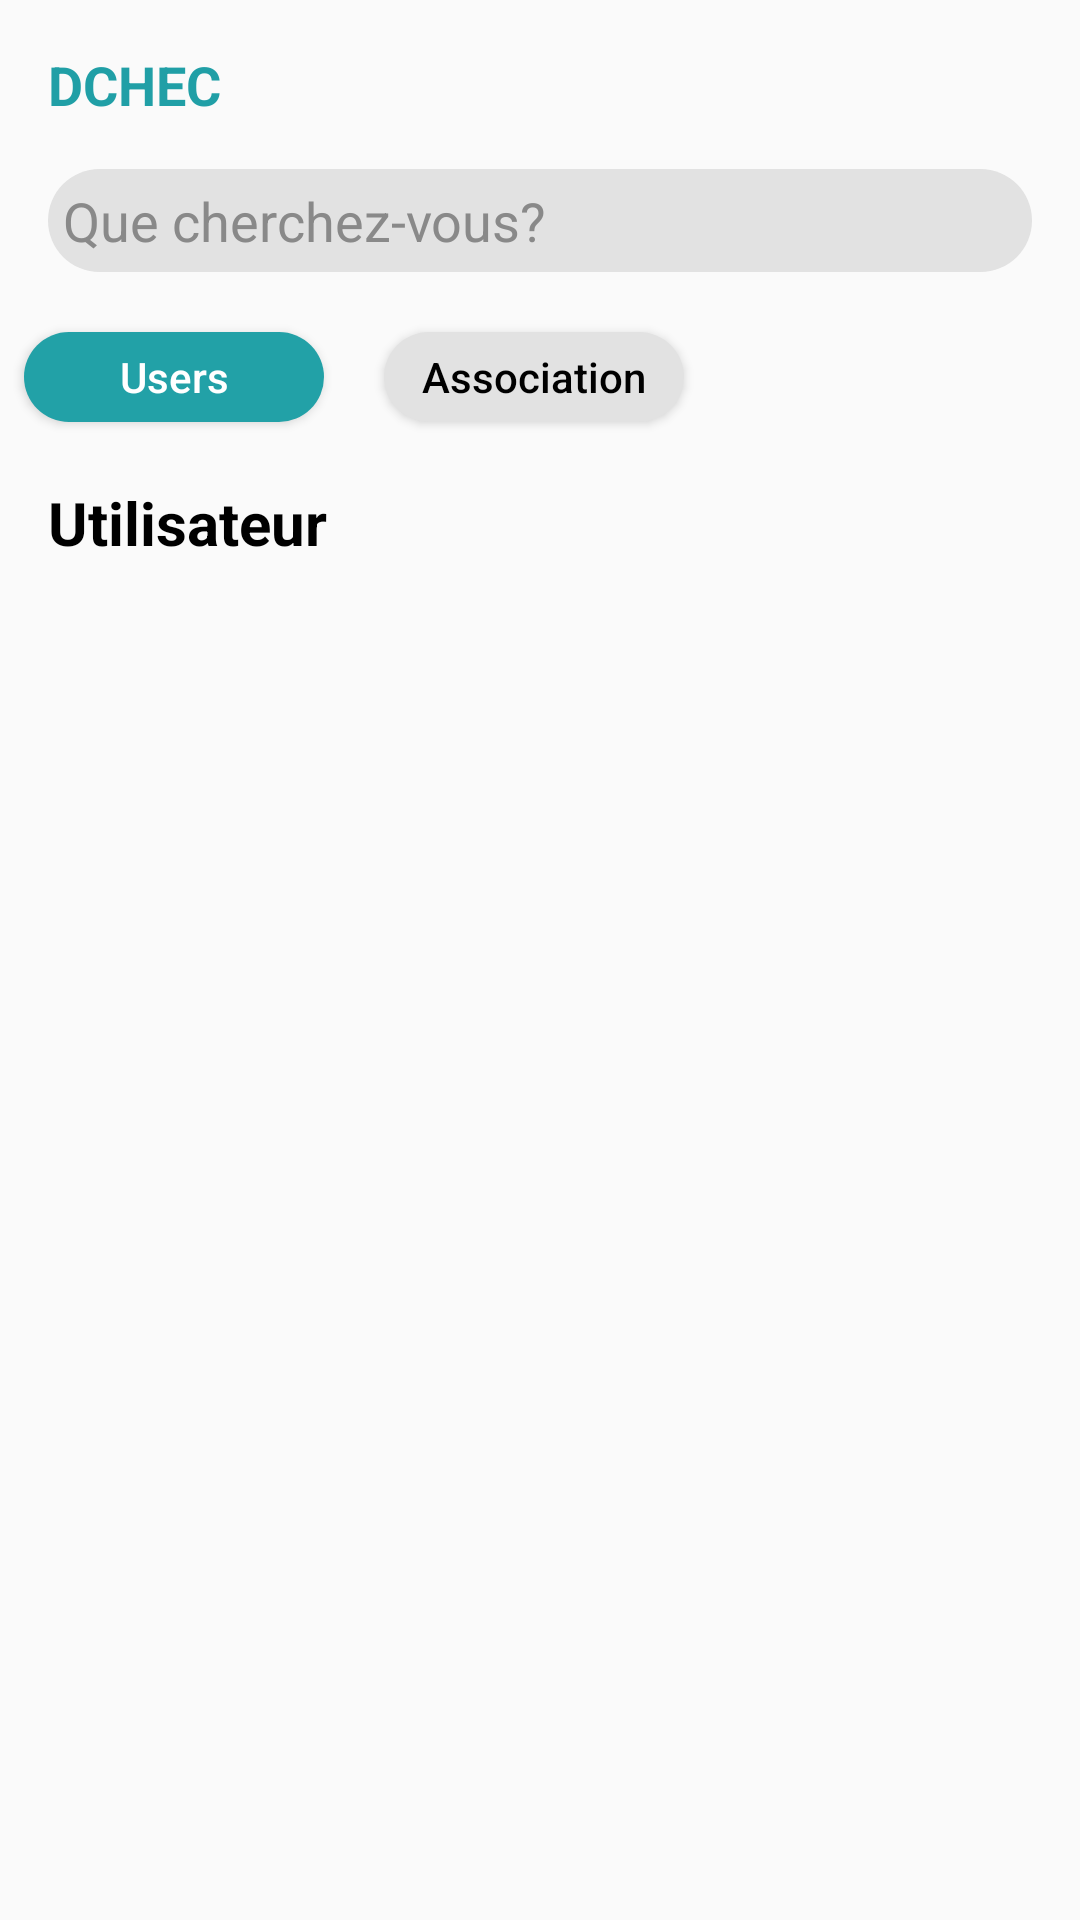

The Android layout XML behind this screen, and the referenced resources:
<!-- AndroidManifest.xml: application theme Theme.Dchec -->
<!-- res/layout/search_fragment.xml -->
<?xml version="1.0" encoding="utf-8"?>
<androidx.constraintlayout.widget.ConstraintLayout xmlns:android="http://schemas.android.com/apk/res/android"
    xmlns:app="http://schemas.android.com/apk/res-auto"
    xmlns:tools="http://schemas.android.com/tools"
    android:id="@+id/ccSearch"
    android:layout_width="match_parent"
    android:layout_height="match_parent">


    <TextView
        android:id="@+id/textView2"
        android:layout_width="wrap_content"
        android:layout_height="wrap_content"
        android:layout_marginStart="16dp"
        android:layout_marginTop="16dp"
        android:text="DCHEC"
        android:textColor="#209FA6"
        android:textSize="18dp"
        android:textStyle="bold"
        app:layout_constraintStart_toStartOf="parent"
        app:layout_constraintTop_toTopOf="parent">

    </TextView>

    <EditText
        android:id="@+id/edtSearch"
        android:layout_width="match_parent"
        android:layout_height="wrap_content"
        android:layout_marginTop="16dp"
        android:layout_marginLeft="16dp"
        android:layout_marginRight="16dp"
        android:background="@drawable/search_back"
        android:hint="Que cherchez-vous?"
        android:padding="5dp"
        android:textColor="@color/black"
        android:textColorHint="@color/hint_grey"
        app:layout_constraintStart_toStartOf="parent"
        app:layout_constraintTop_toBottomOf="@+id/textView2" />

    <Button
        android:id="@+id/btnUsers"
        android:layout_width="100dp"
        android:layout_height="30dp"
        android:layout_marginStart="8dp"
        android:layout_marginTop="20dp"
        android:background="@drawable/selected_cat"
        android:gravity="center"
        android:padding="5dp"
        android:text="Users"
        android:textAllCaps="false"
        android:textColor="@color/white"
        android:textSize="14dp"
        app:layout_constraintStart_toStartOf="parent"
        app:layout_constraintTop_toBottomOf="@+id/edtSearch" />


    <Button
        android:id="@+id/btnAssociations"
        android:layout_width="100dp"
        android:layout_height="30dp"
        android:layout_marginStart="20dp"
        android:layout_marginTop="20dp"
        android:background="@drawable/search_back"
        android:gravity="center"
        android:padding="5dp"
        android:text="Association"
        android:textAllCaps="false"
        android:textColor="@color/black"
        app:layout_constraintStart_toEndOf="@+id/btnUsers"
        app:layout_constraintTop_toBottomOf="@+id/edtSearch" />

    <TextView
        android:id="@+id/txtAsso"
        android:layout_width="wrap_content"
        android:layout_height="wrap_content"
        android:layout_marginStart="8dp"
        android:layout_marginTop="20dp"
        android:visibility="gone"
        android:text="Association"
        android:textColor="@color/black"
        android:textSize="20dp"
        android:textStyle="bold"
        app:layout_constraintStart_toStartOf="parent"
        app:layout_constraintTop_toBottomOf="@+id/btnUsers" />

    <androidx.recyclerview.widget.RecyclerView
        android:id="@+id/recyclerU"
        android:layout_width="match_parent"
        android:layout_height="wrap_content"
        android:layout_marginTop="20dp"
        app:layout_constraintBottom_toBottomOf="parent"
        app:layout_constraintEnd_toEndOf="parent"
        app:layout_constraintHorizontal_bias="0.0"
        app:layout_constraintStart_toStartOf="parent"
        app:layout_constraintTop_toBottomOf="@+id/txtUsers">


    </androidx.recyclerview.widget.RecyclerView>

    <TextView
        android:id="@+id/txtUsers"
        android:layout_width="wrap_content"
        android:layout_height="wrap_content"
        android:layout_marginStart="16dp"
        android:layout_marginTop="20dp"
        android:text="Utilisateur"
        android:textColor="@color/black"
        android:textSize="20dp"
        android:textStyle="bold"
        app:layout_constraintStart_toStartOf="parent"
        app:layout_constraintTop_toBottomOf="@+id/btnUsers" />

    <androidx.recyclerview.widget.RecyclerView
        android:id="@+id/recyclerA"
        android:layout_width="match_parent"
        android:visibility="gone"
        android:layout_marginTop="20dp"
        android:layout_height="wrap_content"
        app:layout_constraintBottom_toBottomOf="parent"
        app:layout_constraintEnd_toEndOf="parent"
        app:layout_constraintStart_toStartOf="parent"
        app:layout_constraintTop_toBottomOf="@+id/txtAsso">

    </androidx.recyclerview.widget.RecyclerView>


</androidx.constraintlayout.widget.ConstraintLayout>
<!-- resources referenced by this layout -->
<resources>
  <color name="black">#FF000000</color>
  <color name="hint_grey">#898989</color>
  <color name="white">#FFFFFFFF</color>
  <!-- drawable search_back (drawable) -->
  <?xml version="1.0" encoding="utf-8"?>
  <shape xmlns:android="http://schemas.android.com/apk/res/android">
   <solid android:color="#E2E2E2"/>
      <corners android:radius="30dp"/>
  </shape>
  <!-- drawable selected_cat (drawable) -->
  <?xml version="1.0" encoding="utf-8"?>
  <shape xmlns:android="http://schemas.android.com/apk/res/android">
  
      <solid android:color="#22A1A7"/>
      <corners android:radius="30dp"/>
  </shape>
  <style name="Theme.Dchec" parent="Theme.AppCompat.DayNight.NoActionBar">
          
          <item name="colorPrimary">@color/main_color</item>
          <item name="colorPrimaryVariant">@color/main_color</item>
          <item name="colorOnPrimary">@color/white</item>
          <item name="colorAccent">@color/main_color</item>
          
          <item name="colorSecondary">@color/teal_200</item>
          <item name="colorSecondaryVariant">@color/teal_700</item>
          <item name="colorOnSecondary">@color/black</item>
          
          <item name="android:statusBarColor" tools:targetApi="l">@color/main_color</item>
  
          
      </style>
  <color name="main_color">#209FA6</color>
  <color name="teal_200">#FF03DAC5</color>
  <color name="teal_700">#FF018786</color>
</resources>
